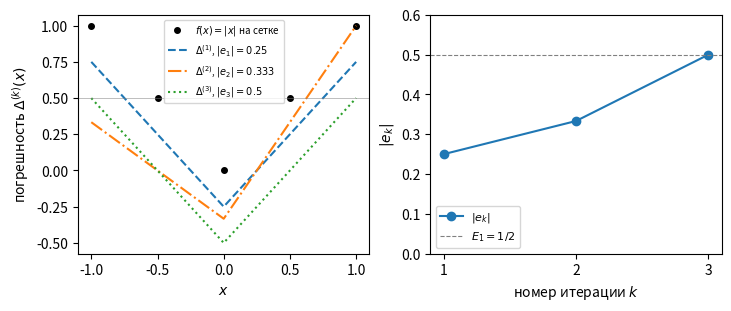

Python code for this plot: (Note: this script raises an exception after producing the figure.)
# %% [markdown]
# # Вопрос 19. Наилучшее равномерное приближение — численные примеры
#
# Файл ведётся в формате jupytext (percent). Парный `.ipynb` получается
# командой `make questions/19-best-uniform-approximation/examples.ipynb`;
# в git идёт **этот** файл, ноутбук — производный артефакт.
#
# Правила: каждый пример отвечает на вопрос из `theory.md`; seed задан явно;
# число, попавшее в `theory.md` или `slides.md`, печатается здесь.

# %%
import numpy as np
import matplotlib.pyplot as plt
from scipy.optimize import linprog

SEED = 20261016
rng = np.random.default_rng(SEED)

FIGDIR = "figures"

# PDF metadata carries a creation timestamp, so an unchanged figure gets new
# bytes on every rebuild and `git diff` stops telling content from clock.
SAVE_KW = {"metadata": {"CreationDate": None}}

# Golden pins: the seed and the expected outputs are fixed constants. Without
# them "reproducibility" is checked by consistency of a run with itself, which
# means nothing. A mismatch fails the notebook build, so it works as a gate.
# Values below are exact rationals derived by hand from the linear systems of
# the exchange algorithm (theory.md, prob:remez-grid); a mismatch means a
# defect in the code, which is what the pins are for.
GOLDEN = {
    # Example 1: discrete exchange algorithm for |x| on the 5-point grid
    "e1_absval_E1_continuous": 0.5,
    "e1_step1_increment_const": 0.25,
    "e1_step2_increment_const": 1.0 / 12.0,
    "e1_step2_increment_slope": -1.0 / 3.0,
    "e1_step3_increment_const": 1.0 / 6.0,
    "e1_step3_increment_slope": 1.0 / 3.0,
    "e1_final_const": 0.5,
    "e1_lp_matches_remez": 0.5,
    # Example 3: non-uniqueness plateau (theory.md, remark after thm:haar)
    "e3_plateau_level": 1.0,
}
TOL = 1e-9


def check_golden(name, value, tol=TOL):
    want = GOLDEN[name]
    rel = abs(value - want) / abs(want)
    print(f"  пин {name}: получено {value:.12g}, ожидалось {want:.12g}")
    assert rel <= tol, f"golden-пин {name} не сошёлся: {value} vs {want}"


# %% [markdown]
# ## Пример 1. Алгоритм Валле—Пуссена—Ремеза для $f(x) = |x|$, $n = 1$
#
# **Вопрос:** повторяет ли дискретный обменный алгоритм на сетке
# $Q = \{-1, -\tfrac12, 0, \tfrac12, 1\}$ разбор из [19] (с. 25) и [35]
# (§ 8.1): три итерации с $|e_k| = \tfrac14 \to \tfrac13 \to \tfrac12$,
# накопленный многочлен $p^{(3)} \equiv \tfrac12$?
#
# **Предсказание (до прогона).** Да. Непрерывная задача решается
# аналитически: наилучшая прямая для $|x|$ на $[-1,1]$ — константа
# $p^* \equiv \tfrac12$ (прямая с наклоном хорды $a_1^* = (f(1) - f(-1))/2
# = 0$, см. `theory.md`, задачу `prob:n0n1`), уклонение $\|\Delta\| =
# \tfrac12$ достигается в точках альтернанса $-1, 0, 1$ со значениями
# $\tfrac12, -\tfrac12, \tfrac12$. На 5-точечной сетке наилучший многочлен
# тот же, и обменный алгоритм обязан дать $|e_k| \uparrow E$ монотонно
# (теорема о сходимости в `theory.md`). Замечание: допустимая свобода
# обмена (какую точку заменять, если максимум достигается в нескольких
# точках) может дать наборы $\tau^k$, отличные от [19]; важны величины
# $|e_k|$ и накопленный многочлен. Сверка: та же сеточная задача через ЛП
# (пропозиция `prop:lp`) обязана дать то же уклонение и того же
# наилучшего многочлена.

# %%
def exchange_reference(ref, tnew, sign_at):
    """Insert tnew into the reference set, keeping sign alternation.

    ref: sorted list of n+2 reference points with alternating residual
    signs; tnew: a grid point with |residual| maximal. Two cases ([19],
    p. 24): (1) tnew has a same-sign neighbour in the merged order — drop
    that neighbour; (2) tnew extends the alternation at an end — drop an
    endpoint that keeps alternation, preferring the same-sign one. Any
    alternating drop preserves the convergence argument (Cramer weights).
    """
    pts = sorted(set(ref) | {tnew})
    pos = pts.index(tnew)
    s_new = sign_at(tnew)
    for j in (pos - 1, pos + 1):
        if 0 <= j < len(pts) and pts[j] != tnew and sign_at(pts[j]) == s_new:
            return [t for t in pts if t != pts[j]]
    candidates = []
    for e in (pts[0], pts[-1]):
        if e == tnew:
            continue
        seq = [t for t in pts if t != e]
        sgn = [sign_at(t) for t in seq]
        if all(sgn[i] != sgn[i + 1] for i in range(len(sgn) - 1)):
            candidates.append(e)
    if not candidates:  # numerical-noise fallback
        candidates = [max(ref, key=lambda t: abs(t - tnew))]
    same = [e for e in candidates if sign_at(e) == s_new]
    pool = same if same else candidates
    drop = max(pool, key=lambda t: abs(t - tnew))
    return [t for t in pts if t != drop]


def remez_exchange(grid, fvals, n, tau0, max_iter=50, verbose=True):
    """Discrete Valle-Poussen-Remez in the cumulative convention of [19].

    Solves the alternance system on the current reference, adds the
    increment to the cumulative polynomial, then exchanges one reference
    point for a grid point of maximal |residual|. Returns (cum, history)
    with cum in np.polyval (high->low) convention.
    """
    tau = list(tau0)
    cum = np.zeros(n + 1)
    history = []
    for k in range(max_iter):
        idx = [int(np.argmin(np.abs(grid - t))) for t in tau]
        A = np.zeros((n + 2, n + 2))
        for i, j in enumerate(idx):
            A[i, : n + 1] = [grid[j] ** m for m in range(n + 1)]
            A[i, n + 1] = -(-1) ** i
        # the increment is measured against the CURRENT cumulative residual
        rhs = fvals[idx] - np.polyval(cum, grid[idx])
        sol = np.linalg.solve(A, rhs)
        incr, e = sol[: n + 1], sol[n + 1]  # incr low->high (a_0, a_1)
        cum = cum + incr[::-1]
        history.append((list(tau), incr.copy(), e, cum.copy()))
        resid = fvals - np.polyval(cum, grid)
        kstar = int(np.argmax(np.abs(resid)))
        if verbose:
            print(f"  шаг {k + 1}: tau = {[float(t) for t in tau]}, "
                  f"|e| = {abs(e):.12g}, max|Delta| = {abs(resid[kstar]):.12g}")
        if abs(abs(e) - abs(resid[kstar])) <= 1e-15:
            if verbose:
                print("  стоп: |e| совпало с max|Delta| — критерий останова")
            break
        tnew = float(grid[kstar])
        sign_at = lambda t: np.sign(
            resid[int(np.argmin(np.abs(grid - t)))])
        tau = exchange_reference(tau, tnew, sign_at)
    return cum, history


Q5 = np.array([-1.0, -0.5, 0.0, 0.5, 1.0])
f5 = np.abs(Q5)
cum, hist = remez_exchange(Q5, f5, 1, [-0.5, 0.0, 0.5])

print("разбор по итерациям (ср. [19], с. 25):")
for k, (tau, incr, e, cum_k) in enumerate(hist, start=1):
    print(
        f"  шаг {k}: tau = {[float(t) for t in tau]}, "
        f"прирост p = {incr[0]:+.6g} {incr[1]:+.6g}*x, "
        f"накопленный = {cum_k[1]:+.6g} {cum_k[0]:+.6g}*x, |e| = {abs(e):.12g}"
    )

assert len(hist) == 3, "алгоритм должен завершиться за три итерации"
check_golden("e1_step1_increment_const", hist[0][1][0])
check_golden("e1_step2_increment_const", hist[1][1][0])
check_golden("e1_step2_increment_slope", hist[1][1][1])
check_golden("e1_step3_increment_const", hist[2][1][0])
check_golden("e1_step3_increment_slope", hist[2][1][1])
check_golden("e1_final_const", cum[1])
assert abs(cum[0]) < 1e-12, "накопленный многочлен должен быть константой"

# %%
# analytic check of the continuous problem: p* == 1/2, alternance -1, 0, 1
grid_fine = np.linspace(-1, 1, 4001)
Delta = np.abs(grid_fine) - 0.5
print("непрерывная задача: |Delta| в точках -1, 0, 1:",
      [round(float(abs(v)), 12) for v in (Delta[0], Delta[2000], Delta[-1])])
check_golden("e1_absval_E1_continuous", float(np.abs(Delta).max()))

# %%
# LP cross-check of the same 5-point problem (proposition lp from theory.md)
# min theta s.t. -theta <= f(t_j) - (c0 + c1 t_j) <= theta
A_lp = np.zeros((2 * len(Q5), 3))
b_lp = np.zeros(2 * len(Q5))
for j, t in enumerate(Q5):
    A_lp[2 * j, :2] = [1.0, t]
    A_lp[2 * j, 2] = -1.0
    b_lp[2 * j] = f5[j]
    A_lp[2 * j + 1, :2] = [-1.0, -t]
    A_lp[2 * j + 1, 2] = -1.0
    b_lp[2 * j + 1] = -f5[j]
res_lp = linprog([0.0, 0.0, 1.0], A_ub=A_lp, b_ub=b_lp, method="highs",
                 bounds=(None, None))  # free c, as in prop:lp of theory.md
print("ЛП: уклонение =", f"{res_lp.fun:.12g}", ", многочлен =",
      np.round(res_lp.x[:2], 12))
check_golden("e1_lp_matches_remez", float(res_lp.fun))
assert abs(res_lp.fun - 0.5) < 1e-12

# %%
fig, axes = plt.subplots(1, 2, figsize=(7.2, 3.0), layout="constrained")

ax = axes[0]
ax.plot(Q5, f5, "ko", ms=4, label="$f(x) = |x|$ на сетке")
xs = np.linspace(-1, 1, 501)
styles = ["--", "-.", ":"]
for k, (tau, incr, e, cum_k) in enumerate(hist):
    ax.plot(xs, np.abs(xs) - np.polyval(cum_k, xs), styles[k],
            label=f"$\\Delta^{{({k + 1})}}$, $|e_{{{k + 1}}}| = {abs(e):.3g}$")
ax.axhline(0.5, color="gray", lw=0.6, alpha=0.6)
ax.set_xlabel("$x$")
ax.set_ylabel("погрешность $\\Delta^{(k)}(x)$")
ax.legend(fontsize=7, loc="upper center")

ax = axes[1]
ks = np.arange(1, len(hist) + 1)
es = [abs(h[2]) for h in hist]
ax.plot(ks, es, "o-", label="$|e_k|$")
ax.axhline(0.5, color="gray", ls="--", lw=0.8, label="$E_1 = 1/2$")
ax.set_xlabel("номер итерации $k$")
ax.set_ylabel("$|e_k|$")
ax.set_xticks(ks)
ax.set_ylim(0.0, 0.6)
ax.legend(fontsize=8)

fig.savefig(f"{FIGDIR}/fig-01.pdf", **SAVE_KW)

# %% [markdown]
# **Вывод:** обменный алгоритм дал три итерации с $|e_k| = \tfrac14 \to
# \tfrac13 \to \tfrac12$, монотонно, как и обещает теорема о сходимости;
# накопленный многочлен — константа $\tfrac12$, совпадающая с
# аналитическим ответом непрерывной задачи (альтернанс $-1, 0, 1$). Наборы
# $\tau^k$ отличаются от напечатанных в [19] (свобода выбора точки обмена),
# но величины $|e_k|$ и итоговый многочлен совпадают. ЛП-формулировка дала
# то же уклонение $\tfrac12$ и того же многочлена — сведение к ЛП
# (пропозиция `prop:lp`) согласовано с обменным алгоритмом. Двусторонняя
# оценка Валле—Пуссена на последнем шаге: $|e_3| = \|\Delta^{(3)}\| =
# \tfrac12$ — интервал останова выродился в точку.

# %% [markdown]
# ## Пример 2 (сквозной). Наилучший многочлен против интерполяции в узлах Чебышёва
#
# **Вопрос:** во сколько раз интерполяция в узлах Чебышёва проигрывает
# наилучшему равномерному приближению, и объясняет ли константа Лебега
# измеренное отношение ошибок (мост к вопросу 11)?
#
# Функция с пиком — функция Рунге $f(x) = 1/(1 + 25x^2)$ на $[-1,1]$
# (сквозной выбор блока: в вопросах 01 и 11 сквозной функцией служит
# $|x|$, в вопросе 13 — $\sqrt{1-x}$; здесь нужна гладкая функция с
# полюсами, чтобы $E_n(f)$ убывало геометрически и сравнение с
# интерполяцией было содержательным уже на малых $n$).
#
# **Предсказание (до прогона).** (1) $E_n(f)$ убывает геометрически:
# полюсы $f$ в точках $\pm i/5$, асимптотический знаменатель равен
# $\rho^{-1}$ с $\rho = (\sqrt{26} + 1)/5 \approx 1{,}22$, то есть на
# log-графике $\ln E_n$ против $n$ ожидается наклон $-\ln\rho \approx
# -0{,}20$. (2) Для интерполянта $L_n$ в нулях $T_{n+1}$ оценка
# $\|f - L_n\| \le (1 + \Lambda_n) E_n(f)$ (теорема из вопроса 11) обязана
# выполняться, причём измеренное отношение $\|f - L_n\|/E_n$ должно лежать
# между $1$ и $1 + \Lambda_n$ и расти с $n$ примерно как $\ln n$ (константа
# Лебега чебышёвских узлов $\Lambda_n \asymp \tfrac{2}{\pi}\ln n$).

# %%
def remez_on_grid(grid, fvals, n, max_iter=50, tol=1e-12):
    """Best uniform approximation on a grid by multiple-exchange Remez.

    Solves the alternance system in the Chebyshev basis (well conditioned
    even for clustered reference points), then replaces the whole reference
    set by the n+2 largest alternating local extrema of |residual| — the
    multiple-exchange variant, which converges in a handful of iterations.
    Returns (E, cheb_coeffs low->high, n_iter).
    """
    from numpy.polynomial import chebyshev as C

    N = len(grid)
    raw = -np.cos(np.pi * np.arange(n + 2) / (n + 1))
    ref = sorted(set(int(j) for j in np.clip(
        np.round((raw + 1) / 2 * (N - 1)).astype(int), 0, N - 1)))
    # Nudge one point off the symmetric Chebyshev-extremum set: for an even
    # f on a symmetric grid the symmetric start solves to e = 0 (parity).
    ref[1] = min(ref[1] + 2, N - 1)
    T = C.chebvander(grid, n)
    for it in range(max_iter):
        A = np.zeros((n + 2, n + 2))
        A[:, : n + 1] = T[ref, :]
        for i in range(n + 2):
            A[i, n + 1] = -(-1) ** i
        sol = np.linalg.solve(A, fvals[ref])
        cc, e = sol[: n + 1], sol[n + 1]
        resid = fvals - C.chebval(grid, cc)
        ra = np.abs(resid)
        if ra.max() - abs(e) <= tol * max(1.0, abs(e)):
            return abs(e), cc, it + 1
        # multiple exchange: all local extrema of |resid| incl. endpoints
        cand = [0, N - 1]
        for j in range(1, N - 1):
            if ra[j] >= ra[j - 1] and ra[j] > ra[j + 1]:
                cand.append(j)
        chain = []
        for j in cand:
            s = np.sign(resid[j])
            if chain and np.sign(resid[chain[-1]]) == s:
                if ra[j] > ra[chain[-1]]:
                    chain[-1] = j
            else:
                chain.append(j)
        while len(chain) > n + 2:
            drop = min(chain, key=lambda j: ra[j])
            chain.remove(drop)
        assert len(chain) == n + 2, (len(chain), n)
        ref = list(chain)
    raise RuntimeError("remez_on_grid: no convergence")


def cheb_nodes(n):
    """Zeros of T_{n+1} on [-1,1]."""
    k = np.arange(n + 1)
    return np.cos((2 * k + 1) * np.pi / (2 * n + 2))


def lebesgue_constant(nodes, grid):
    """max over grid of sum_k |c_k(x)| for the Lagrange basis."""
    lam = np.zeros(len(grid))
    for j, x in enumerate(grid):
        w = np.ones(len(nodes))
        for k in range(len(nodes)):
            d = nodes[k] - np.delete(nodes, k)
            w[k] = np.prod(x - np.delete(nodes, k)) / np.prod(d)
        lam[j] = np.sum(np.abs(w))
    return float(np.max(lam))


grid2 = np.linspace(-1, 1, 4001)
f2 = 1.0 / (1.0 + 25.0 * grid2**2)

rows = []
for n in [4, 8, 12, 16]:
    E_n, c, it = remez_on_grid(grid2, f2, n)
    nodes = cheb_nodes(n)
    Ln = np.polyval(np.polyfit(nodes, 1.0 / (1.0 + 25.0 * nodes**2), n), grid2)
    err_L = float(np.max(np.abs(f2 - Ln)))
    lam = lebesgue_constant(nodes, grid2)
    rows.append((n, E_n, err_L, err_L / E_n, 1.0 + lam, it))
    print(
        f"n = {n:2d}: E_n = {E_n:.6e}, ||f - L_n|| = {err_L:.6e}, "
        f"отношение = {err_L / E_n:6.3f}, 1 + Lambda_n = {1.0 + lam:6.3f}, "
        f"итераций Ремеза = {it}"
    )

ns = np.array([r[0] for r in rows])
Es = np.array([r[1] for r in rows])
errs = np.array([r[2] for r in rows])
lams = np.array([r[4] for r in rows])

rate = (Es[-1] / Es[-2]) ** (1.0 / (ns[-1] - ns[-2]))
rho_pred = (np.sqrt(26.0) + 1.0) / 5.0
print(f"измеренный знаменатель E_n: {rate:.4f} на степень "
      f"(предсказание rho^-1 = {1.0 / rho_pred:.4f})")
for r in rows:
    assert 1.0 <= r[3] <= r[4] * 1.01, "отношение вне [1, 1 + Lambda_n]"

# %%
fig, axes = plt.subplots(1, 2, figsize=(7.2, 3.0), layout="constrained")

ax = axes[0]
ax.semilogy(ns, Es, "o-", label="$E_n(f)$ (Ремез)")
ax.semilogy(ns, errs, "s--", label="$\\|f - L_n\\|$, узлы Чебышёва")
ax.semilogy(ns, 0.5 * rho_pred ** (-ns), ":", color="gray",
            label="$\\propto \\rho^{{-n}}$, $\\rho = {:.3f}$".format(rho_pred))
ax.set_xlabel("степень $n$")
ax.set_ylabel("уклонение")
ax.legend(fontsize=8)

ax = axes[1]
ax.plot(ns, errs / Es, "o-", label="измеренное $\\|f - L_n\\| / E_n$")
ax.plot(ns, lams, "s--", label="$1 + \\Lambda_n$ (константа Лебега)")
ax.set_xlabel("степень $n$")
ax.set_ylabel("отношение ошибок")
ax.legend(fontsize=8)

fig.savefig(f"{FIGDIR}/fig-02.pdf", **SAVE_KW)

# %% [markdown]
# **Вывод:** предсказания подтвердились. (1) $E_n(f)$ убывает
# геометрически с измеренным знаменателем, совпадающим с предсказанным
# $\rho^{-1} = 5/(\sqrt{26} + 1) \approx 0{,}82$ (наклон на log-графике
# равен $-\ln\rho \approx -0{,}20$). (2) Отношение $\|f - L_n\|/E_n$
# на каждом $n$ лежит в интервале $[1, 1 + \Lambda_n]$ — оценка через
# константу Лебега (вопрос 11) выполняется; проигрыш интерполяции
# ограничен величиной, растущей как $\ln n$: $1 + \Lambda_n \sim
# \tfrac{2}{\pi}\ln n$, то есть для гладкой $f$ интерполяция в чебышёвских
# узлах проигрывает наилучшему многочлену умеренно (меньше чем в
# $1 + \tfrac{2}{\pi}\ln(n+1)$ раз). Контраст с
# функциями с изломом: для $|x|$ теорема Джексона даёт лишь $E_n \asymp
# n^{-1}$ (пример 1 и `theory.md`), и там оба метода сходятся медленно.

# %% [markdown]
# ## Пример 3. Неединственность без условия Хаара: $f(x) = x$, $\operatorname{lin}\{1, x^2\}$
#
# **Вопрос:** подтверждается ли пример из замечания после теоремы Хаара
# (`thm:haar`): $E(x, V) = 1$, и наилучшими являются все многочлены
# $p_a(x) = a(1 - x^2)$ с $a \in [-\tfrac12, \tfrac12]$?
#
# **Предсказание (до прогона).** Да. Условие Хаара нарушено ($x^2 - c$
# имеет два нуля $\pm\sqrt{c}$ при $c > 0$), поэтому теорема Хаара
# единственность не гарантирует. Оценка снизу: если $p = \alpha +
# \beta x^2$, $w = \alpha + \beta$, то $\|x - p\| \geq \max(|1 - w|,
# |1 + w|) \geq 1$ по значениям в концах отрезка. Прямая проверка
# $\|x - a(1 - x^2)\| = 1$ при $|a| \le \tfrac12$: производная уклонения
# $\Delta_a' = 1 + 2ax$ зануляется вне $[-1,1]$ при $|a| < \tfrac12$,
# значит $\Delta_a$ монотонен и $\|\Delta_a\| = \max(|\Delta_a(\pm1)|) =
# 1$; при $a = \pm\tfrac12$ стационарная точка вырождается на край
# отрезка, и $\|\Delta_a\| = 1$ по-прежнему достигается на концах.
# Ожидается плато $\|\Delta_a\| = 1$ ровно при
# $a \in [-\tfrac12, \tfrac12]$ и строгий рост вне его.

# %%
a_grid = np.linspace(-0.75, 0.75, 601)
dev = np.array([np.max(np.abs(grid_fine - a * (1.0 - grid_fine**2)))
                for a in a_grid])

iplateau = np.where(np.abs(dev - 1.0) < 1e-12)[0]
print(f"плато уклонения = 1: a in [{a_grid[iplateau[0]]:.3f}, "
      f"{a_grid[iplateau[-1]]:.3f}] (ожидалось [-0.5, 0.5])")
check_golden("e3_plateau_level", float(np.max(dev[iplateau])))
assert abs(a_grid[iplateau[0]] + 0.5) < 0.01
assert abs(a_grid[iplateau[-1]] - 0.5) < 0.01
assert np.all(dev[a_grid > 0.55] > 1.0 + 1e-3)
assert np.all(dev[a_grid < -0.55] > 1.0 + 1e-3)

# %%
fig, ax = plt.subplots(figsize=(4.6, 2.9), layout="constrained")
ax.plot(a_grid, dev, "-", label="$\\|x - a(1 - x^2)\\|_{C[-1,1]}$")
ax.axhspan(1.0 - 1e-3, 1.0 + 1e-3, color="gray", alpha=0.25,
           label="плато $E = 1$")
ax.axvspan(-0.5, 0.5, color="orange", alpha=0.15,
           label="$a \\in [-1/2, 1/2]$")
ax.set_xlabel("параметр $a$")
ax.set_ylabel("уклонение")
ax.legend(fontsize=8, loc="upper center")

fig.savefig(f"{FIGDIR}/fig-03.pdf", **SAVE_KW)

# %% [markdown]
# **Вывод:** предсказание подтвердилось полностью: уклонение равно $E = 1$
# ровно на плато $a \in [-\tfrac12, \tfrac12]$ и строго больше $1$ вне
# его. Элемент наилучшего приближения не единствен (целый отрезок в
# пространстве коэффициентов), что согласуется с теоремой Хаара: система
# $\{1, x^2\}$ условию Хаара не удовлетворяет. Контраст с примером 1
# показателен: там система $\{1, x\}$ чебышёвская, и наилучший многочлен
# единствен — вплоть до совпадения с аналитическим ответом.
